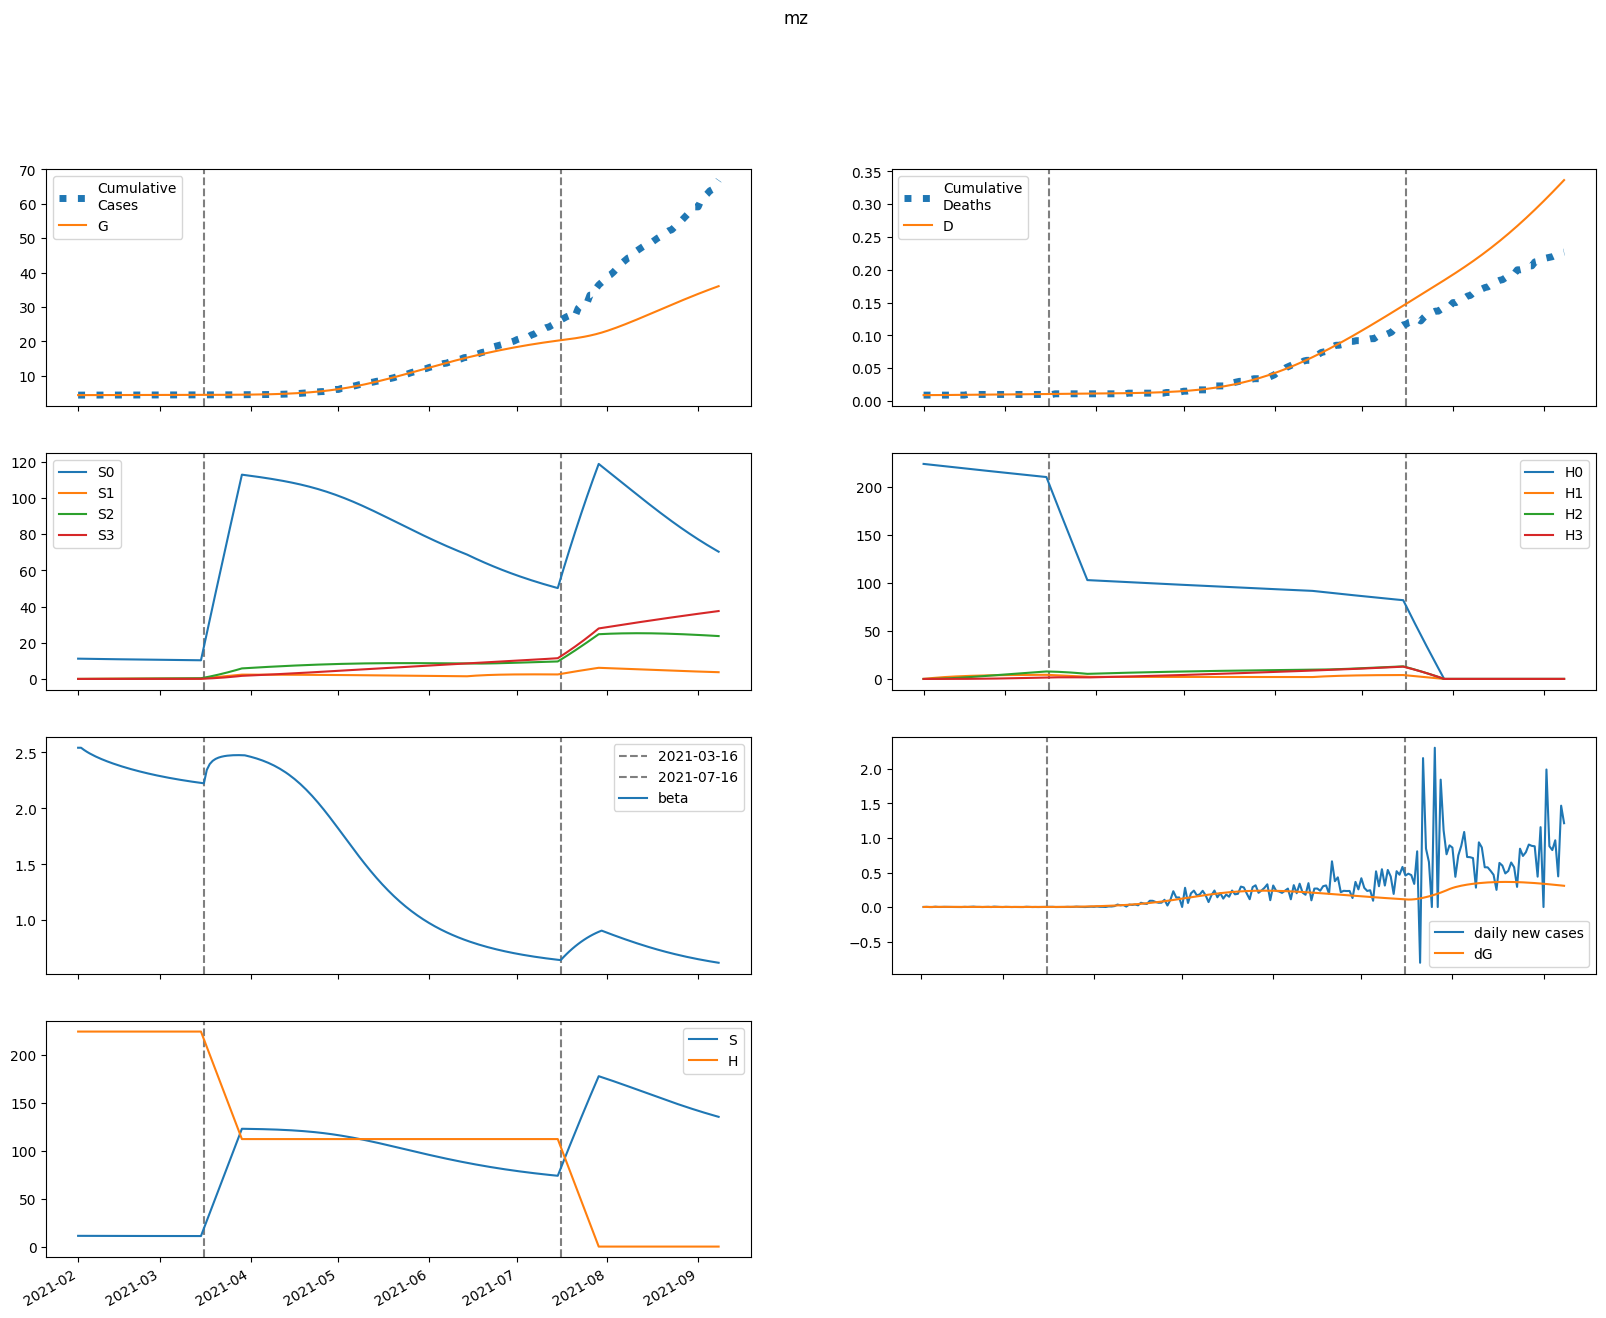

The data file committed next to this chart (first rows):
series, 2021-02-01, 2021-02-02, 2021-02-03, 2021-02-04, 2021-02-05, 2021-02-06, 2021-02-07, 2021-02-08, 2021-02-09, 2021-02-10, 2021-02-11, 2021-02-12, 2021-02-13, 2021-02-14, 2021-02-15, 2021-02-16, 2021-02-17, 2021-02-18, 2021-02-19, 2021-02-20, 2021-02-21, 2021-02-22, 2021-02-23
S, 11204, 11193, 11182, 11173, 11164, 11156, 11148, 11141, 11134, 11127, 11120, 11114, 11108, 11102, 11097, 11091, 11086, 11080, 11075, 11070, 11066, 11061, 11056
E, 16.41, 24.78, 30.26, 33.71, 35.73, 36.77, 37.13, 37.03, 36.62, 36.01, 35.27, 34.46, 33.61, 32.74, 31.88, 31.03, 30.19, 29.38, 28.58, 27.81, 27.07, 26.35, 25.65
I, 149, 115.3, 90.08, 71.08, 56.73, 45.87, 37.61, 31.3, 26.46, 22.72, 19.81, 17.53, 15.73, 14.29, 13.13, 12.18, 11.4, 10.74, 10.19, 9.707, 9.288, 8.918, 8.586
A, 300.1, 290.3, 282, 274.8, 268.3, 262.3, 256.8, 251.4, 246.3, 241.4, 236.5, 231.8, 227.1, 222.5, 218, 213.5, 209.1, 204.8, 200.6, 196.3, 192.2, 188.1, 184.1
IH, 0.0, 7.287, 12.84, 17.1, 20.39, 22.93, 24.91, 26.47, 27.7, 28.68, 29.47, 30.1, 30.62, 31.04, 31.39, 31.68, 31.91, 32.11, 32.27, 32.4, 32.51, 32.6, 32.66
IN, 27.47, 50.37, 63.25, 69.34, 70.91, 69.57, 66.45, 62.33, 57.74, 53.01, 48.38, 43.98, 39.9, 36.16, 32.78, 29.75, 27.04, 24.65, 22.53, 20.66, 19.01, 17.56, 16.28
D, 9.0, 9.0, 9.01, 9.027, 9.049, 9.076, 9.107, 9.14, 9.175, 9.211, 9.249, 9.288, 9.328, 9.369, 9.41, 9.452, 9.493, 9.536, 9.578, 9.621, 9.664, 9.707, 9.75
R, 0.0, 16.57, 36.64, 58.57, 81.27, 104, 126.3, 147.9, 168.6, 188.3, 207.1, 224.9, 241.7, 257.8, 273, 287.5, 301.3, 314.5, 327.1, 339.2, 350.8, 362, 372.7
G, 4372, 4373, 4375, 4377, 4379, 4381, 4384, 4386, 4389, 4391, 4394, 4396, 4398, 4400, 4403, 4405, 4407, 4409, 4411, 4413, 4414, 4416, 4418
H, 224082, 224082, 224082, 224082, 224082, 224082, 224082, 224082, 224082, 224082, 224082, 224082, 224082, 224082, 224082, 224082, 224082, 224082, 224082, 224082, 224082, 224082, 224082
S0, 11204, 11176, 11149, 11122, 11097, 11072, 11048, 11024, 11001, 10978, 10955, 10932, 10910, 10888, 10866, 10844, 10822, 10801, 10780, 10759, 10738, 10717, 10697
E0, 16.41, 24.78, 30.25, 33.67, 35.66, 36.67, 37, 36.86, 36.42, 35.78, 35.02, 34.18, 33.3, 32.42, 31.53, 30.66, 29.81, 28.98, 28.17, 27.39, 26.63, 25.9, 25.19
I0, 149, 115.3, 90.08, 71.08, 56.73, 45.86, 37.6, 31.28, 26.43, 22.68, 19.77, 17.48, 15.67, 14.23, 13.06, 12.1, 11.32, 10.65, 10.09, 9.607, 9.183, 8.808, 8.472
A0, 300.1, 290.3, 282, 274.8, 268.3, 262.3, 256.7, 251.4, 246.3, 241.3, 236.4, 231.6, 226.9, 222.3, 217.8, 213.3, 208.8, 204.5, 200.2, 195.9, 191.7, 187.6, 183.6
IH0, 0.0, 7.287, 12.84, 17.1, 20.39, 22.93, 24.91, 26.47, 27.7, 28.68, 29.46, 30.1, 30.61, 31.03, 31.37, 31.66, 31.89, 32.08, 32.24, 32.37, 32.47, 32.55, 32.62
IN0, 27.47, 50.37, 63.25, 69.34, 70.91, 69.57, 66.45, 62.33, 57.73, 53, 48.36, 43.96, 39.87, 36.13, 32.74, 29.7, 26.99, 24.59, 22.46, 20.59, 18.93, 17.48, 16.19
D0, 9.0, 9.0, 9.01, 9.027, 9.049, 9.076, 9.107, 9.14, 9.175, 9.211, 9.249, 9.288, 9.328, 9.369, 9.41, 9.451, 9.493, 9.536, 9.578, 9.621, 9.664, 9.707, 9.75
R0, 0.0, 16.57, 36.64, 58.57, 81.27, 104, 126.3, 147.9, 168.6, 188.3, 207, 224.8, 241.7, 257.7, 272.9, 287.4, 301.2, 314.4, 327, 339, 350.6, 361.7, 372.5
G0, 4372, 4373, 4375, 4377, 4379, 4381, 4384, 4386, 4389, 4391, 4393, 4396, 4398, 4400, 4402, 4405, 4407, 4409, 4410, 4412, 4414, 4416, 4418
H0, 224082, 223746, 223411, 223075, 222741, 222407, 222073, 221740, 221407, 221075, 220744, 220413, 220082, 219752, 219422, 219093, 218764, 218436, 218109, 217781, 217455, 217129, 216803
S1, 0.0, 16.79, 32.32, 46.7, 60, 72.31, 83.69, 94.22, 104, 113, 121.3, 129, 136.1, 142.7, 148.7, 154.3, 159.5, 164.3, 168.6, 172.7, 176.4, 179.8, 183
E1, 0.0, 0.0, 0.01565, 0.03998, 0.06864, 0.09891, 0.1292, 0.1584, 0.1859, 0.2115, 0.235, 0.2563, 0.2754, 0.2923, 0.3072, 0.3202, 0.3313, 0.3406, 0.3484, 0.3546, 0.3595, 0.3631, 0.3655
I1, 0.0, 0.0, 0.0, 0.001039, 0.003449, 0.007199, 0.01208, 0.01783, 0.02418, 0.03088, 0.03771, 0.04451, 0.05113, 0.05748, 0.06347, 0.06905, 0.07419, 0.07886, 0.08307, 0.08681, 0.09009, 0.09293, 0.09534
A1, 0.0, 0.0, 0.0, 0.002092, 0.007352, 0.01623, 0.0288, 0.04491, 0.06428, 0.08656, 0.1114, 0.1383, 0.167, 0.1972, 0.2283, 0.2603, 0.2926, 0.3252, 0.3577, 0.39, 0.4218, 0.4529, 0.4833
IH1, 0.0, 0.0, 0.0, 0.0, 5.079786574752413e-05, 0.0002189, 0.0005685, 0.001153, 0.002012, 0.003172, 0.004646, 0.006438, 0.008541, 0.01095, 0.01363, 0.01658, 0.01977, 0.02317, 0.02677, 0.03053, 0.03443, 0.03844, 0.04255
IN1, 0.0, 0.0, 0.0, 0.0, 0.0001915, 0.0007956, 0.00199, 0.003887, 0.006528, 0.0099, 0.01395, 0.01858, 0.02369, 0.02918, 0.03492, 0.04081, 0.04675, 0.05265, 0.05843, 0.06402, 0.06938, 0.07444, 0.07919
D1, 0.0, 0.0, 0.0, 0.0, 0.0, 6.727195103904866e-08, 3.5718225222071253e-07, 1.1100479056026688e-06, 2.6369329981807007e-06, 5.301562514057336e-06, 9.50215006724714e-06, 1.5654980303348882e-05, 2.4180486129159584e-05, 3.549196691436161e-05, 4.9986794442404825e-05, 6.803982116832316e-05, 8.99986645776975e-05, 0.0001162, 0.0001469, 0.0001823, 0.0002227, 0.0002683, 0.0003192
R1, 0.0, 0.0, 0.0, 0.0, 8.368671881634118e-05, 0.0004101, 0.001194, 0.002683, 0.005137, 0.008814, 0.01396, 0.02078, 0.02946, 0.04017, 0.05302, 0.0681, 0.08546, 0.1051, 0.1271, 0.1514, 0.178, 0.2067, 0.2376
G1, 0.0, 0.0, 0.0, 0.001039, 0.003692, 0.008246, 0.01481, 0.02338, 0.03389, 0.04622, 0.06026, 0.07585, 0.09286, 0.1111, 0.1305, 0.1509, 0.1722, 0.1941, 0.2167, 0.2398, 0.2634, 0.2872, 0.3113
H1, 0.0, 336.1, 647.7, 936.6, 1204, 1452, 1682, 1895, 2092, 2275, 2444, 2601, 2746, 2880, 3004, 3118, 3224, 3322, 3412, 3496, 3573, 3644, 3709
S2, 0.0, 0.0, 1.198, 3.49, 6.781, 10.98, 16.01, 21.79, 28.25, 35.33, 42.97, 51.11, 59.7, 68.69, 78.05, 87.72, 97.68, 107.9, 118.3, 128.9, 139.7, 150.6, 161.6
E2, 0.0, 0.0, 0.0, 0.0003562, 0.001244, 0.002736, 0.004848, 0.007562, 0.01084, 0.01465, 0.01892, 0.0236, 0.02863, 0.03396, 0.03953, 0.04529, 0.05118, 0.05715, 0.06316, 0.06917, 0.07514, 0.08103, 0.08683
I2, 0.0, 0.0, 0.0, 0.0, 2.3637633915666898e-05, 0.0001007, 0.0002587, 0.00052, 0.0009005, 0.00141, 0.002053, 0.002829, 0.003735, 0.004764, 0.005906, 0.007152, 0.008489, 0.009904, 0.01139, 0.01292, 0.0145, 0.0161, 0.01772
A2, 0.0, 0.0, 0.0, 0.0, 4.760962660024143e-05, 0.0002119, 0.0005691, 0.001194, 0.002157, 0.00352, 0.005337, 0.007652, 0.0105, 0.01391, 0.01789, 0.02246, 0.02761, 0.03335, 0.03965, 0.04651, 0.05389, 0.06178, 0.07013
IH2, 0.0, 0.0, 0.0, 0.0, 0.0, 1.1559623579633394e-06, 6.0650155081760485e-06, 1.864720915386952e-05, 4.3865906572938506e-05, 8.740702185595311e-05, 0.0001554, 0.000254, 0.0003895, 0.0005678, 0.0007943, 0.001074, 0.001412, 0.001811, 0.002275, 0.002806, 0.003406, 0.004076, 0.004818
IN2, 0.0, 0.0, 0.0, 0.0, 0.0, 4.357641143961781e-06, 2.2187799283816714e-05, 6.618699842850809e-05, 0.000151, 0.0002919, 0.0005033, 0.0007981, 0.001187, 0.001678, 0.002277, 0.002987, 0.003809, 0.00474, 0.005777, 0.006915, 0.008147, 0.009464, 0.01086
D2, 0.0, 0.0, 0.0, 0.0, 0.0, 0.0, 1.53084862923957e-09, 9.56278895415324e-09, 3.425741190246384e-08, 9.234932336041777e-08, 2.081030230136227e-07, 4.138644202953108e-07, 7.502567148320478e-07, 1.2660793094893708e-06, 2.0179675629271494e-06, 3.0698662992209548e-06, 4.492363810321318e-06, 6.361926813566086e-06, 8.760070926077048e-06, 1.1772495829190028e-05, 1.548820942985477e-05, 1.999866095410676e-05, 2.539689899788272e-05
R2, 0.0, 0.0, 0.0, 0.0, 0.0, 1.9043850640096572e-06, 1.1117829488036637e-05, 3.7631435146650896e-05, 9.659370558785999e-05, 0.0002084, 0.0003987, 0.0006974, 0.001139, 0.00176, 0.002601, 0.003703, 0.005109, 0.006862, 0.009002, 0.01157, 0.01461, 0.01816, 0.02224
G2, 0.0, 0.0, 0.0, 0.0, 2.3637633915666898e-05, 0.0001062, 0.0002877, 0.0006093, 0.001111, 0.001831, 0.002803, 0.004058, 0.005624, 0.007524, 0.009777, 0.0124, 0.01541, 0.0188, 0.02259, 0.02678, 0.03137, 0.03636, 0.04174
H2, 0.0, 0.0, 24.01, 69.99, 136.1, 220.5, 321.6, 437.9, 568.1, 710.8, 864.8, 1029, 1203, 1384, 1574, 1769, 1971, 2178, 2389, 2605, 2823, 3045, 3269
S3, 0.0, 0.0, 0.0, 0.01426, 0.0558, 0.1365, 0.2672, 0.4577, 0.7169, 1.053, 1.473, 1.985, 2.593, 3.303, 4.12, 5.049, 6.092, 7.255, 8.538, 9.946, 11.48, 13.14, 14.93
E3, 0.0, 0.0, 0.0, 0.0, 2.238096214167413e-06, 9.975031565598361e-06, 2.6866729502430316e-05, 5.6629937355867245e-05, 0.0001029, 0.0001689, 0.0002577, 0.0003721, 0.0005141, 0.0006857, 0.0008883, 0.001123, 0.00139, 0.001689, 0.002022, 0.002386, 0.002782, 0.003208, 0.003663
I3, 0.0, 0.0, 0.0, 0.0, 0.0, 1.485062013706967e-07, 7.757476486408644e-07, 2.377510144123136e-06, 5.580555152048154e-06, 1.110353911064459e-05, 1.9719342241038324e-05, 3.222112992062954e-05, 4.939294546238024e-05, 7.19850119752707e-05, 0.0001007, 0.0001361, 0.0001789, 0.0002294, 0.000288, 0.0003549, 0.0004305, 0.0005146, 0.0006075
A3, 0.0, 0.0, 0.0, 0.0, 0.0, 2.9911305083682507e-07, 1.6202735771783167e-06, 5.14609889745182e-06, 1.2508630788841915e-05, 2.5754178011644644e-05, 4.729404356395615e-05, 7.984704246879837e-05, 0.0001264, 0.00019, 0.0002741, 0.0003818, 0.0005166, 0.0006817, 0.0008802, 0.001115, 0.001389, 0.001706, 0.002066
IH3, 0.0, 0.0, 0.0, 0.0, 0.0, 0.0, 7.262468795358942e-09, 4.511697944553271e-08, 1.6087456065453762e-07, 4.3196128797128174e-07, 9.700712350120454e-07, 1.9234301433671806e-06, 3.4773737413537763e-06, 5.853481398527633e-06, 9.307511766192428e-06, 1.4126380336337018e-05, 2.0624405998618823e-05, 2.9139036866069232e-05, 4.002624577953511e-05, 5.365576375001363e-05, 7.040629604845252e-05, 9.066084167909635e-05, 0.0001148
IN3, 0.0, 0.0, 0.0, 0.0, 0.0, 0.0, 2.737739045858996e-08, 1.658336941806181e-07, 5.765458035521505e-07, 1.5094236454028324e-06, 3.3052905498230702e-06, 6.3907561640024866e-06, 1.1267685602914243e-05, 1.8498999119609506e-05, 2.8692280836705286e-05, 4.24824143321198e-05, 6.0514222084834616e-05, 8.342586959174277e-05, 0.0001118, 0.0001463, 0.0001874, 0.0002356, 0.0002913
D3, 0.0, 0.0, 0.0, 0.0, 0.0, 0.0, 0.0, 9.617735667326097e-12, 6.936645124082579e-11, 2.8241370054003474e-10, 8.544629035438989e-10, 2.1391346838597968e-09, 4.686345999286644e-09, 9.29145514374369e-09, 1.704325944211474e-08, 2.936925910010596e-08, 4.807691841532751e-08, 7.538995627885568e-08, 1.1397897635938504e-07, 1.669859995233268e-07, 2.3804268387092867e-07, 3.312822094083399e-07, 4.5134496426713775e-07
R3, 0.0, 0.0, 0.0, 0.0, 0.0, 0.0, 1.1964522033473003e-08, 8.140228718446491e-08, 3.15283656935442e-07, 9.13145364585835e-07, 2.1987229831426622e-06, 4.650016714752822e-06, 8.926227643440686e-06, 1.5890467947464305e-05, 2.6627546170581354e-05, 4.245646206259317e-05, 6.49375203280124e-05, 9.587419382072657e-05, 0.0001373, 0.0001915, 0.000261, 0.0003485, 0.0004568
G3, 0.0, 0.0, 0.0, 0.0, 0.0, 1.485062013706967e-07, 8.103875078948132e-07, 2.5930972575488133e-06, 6.3507091186228465e-06, 1.3175387169732725e-05, 2.4381149698881508e-05, 4.14825785618395e-05, 6.617014358173991e-05, 0.0001003, 0.0001458, 0.0002047, 0.0002792, 0.0003714, 0.0004835, 0.0006177, 0.000776, 0.0009606, 0.001173
H3, 0.0, 0.0, 0.0, 0.2858, 1.119, 2.739, 5.363, 9.191, 14.4, 21.17, 29.63, 39.92, 52.18, 66.49, 82.97, 101.7, 122.8, 146.2, 172.2, 200.6, 231.6, 265.2, 301.5
beta, 2.541, 2.541, 2.522, 2.505, 2.49, 2.476, 2.463, 2.451, 2.44, 2.429, 2.419, 2.409, 2.4, 2.391, 2.382, 2.374, 2.366, 2.358, 2.351, 2.344, 2.337, 2.33, 2.323
